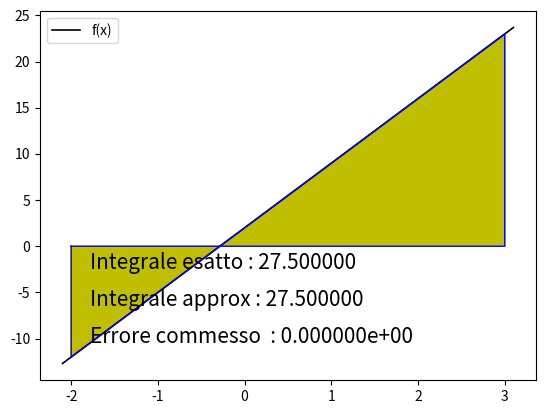

This chart was generated by the following Python code:
# -*- coding: utf-8 -*-
"""
Created on Tue Jan 20 17:42:37 2015

[redacted]
"""
from math import *
import numpy as np
import matplotlib.pyplot as plt

# Definizione funzione da integrare
def f(x):
    y = 7*x + 2
    return y

# Definizione della primitiva
def F(x):
    y = 7/2*x**2 + 2*x
    return y


# Integrazione di una funzione mediante la formula del trapezio

# Definizione dell'intervallo di integrazione
a = -2;
b = 3

# Calcolo formula del trapezio
fa = f(a); 
fb = f(b)

T = (fa + fb)*(b-a)/2

# Calcolo integrale mediante primitiva
Fa = F(a) ; Fb = F(b)
I = Fb - Fa

# Calcolo dell'errore
Errore = abs(I-T)

# Visualizzazione dei risultati
print('\n\nIntervallo [%f %f] ' % (a,b))
print('Integrale esatto : %f ' % I)
print('Integrale approx : %f ' % T)
print('Errore commesso  : %e \n' % Errore)

# Visualizzazione grafica dei risultati
x = np.linspace(a-0.1,b+0.1,100)
y = [f(xx) for xx in x]
fig = plt.figure(1)
ax = fig.add_subplot(111)
plt.plot(x,y,'k-',linewidth=1.2,label='f(x)')
plt.plot([a,a,b,b,a],[0,fa,fb,0,0],'b-', linewidth=1.0)
plt.fill([a,a,b,b,a],[0,fa,fb,0,0],color='y')
stringa = 'Integrale esatto : %f ' % I
plt.text(0.1,0.3,stringa,fontsize=15,transform=ax.transAxes)
stringa = 'Integrale approx : %f ' % T
plt.text(0.1,0.2,stringa,fontsize=15,transform=ax.transAxes)
stringa = 'Errore commesso  : %e ' % Errore
plt.text(0.1,0.1,stringa,fontsize=15,transform=ax.transAxes)
plt.legend(loc=2)
plt.show()